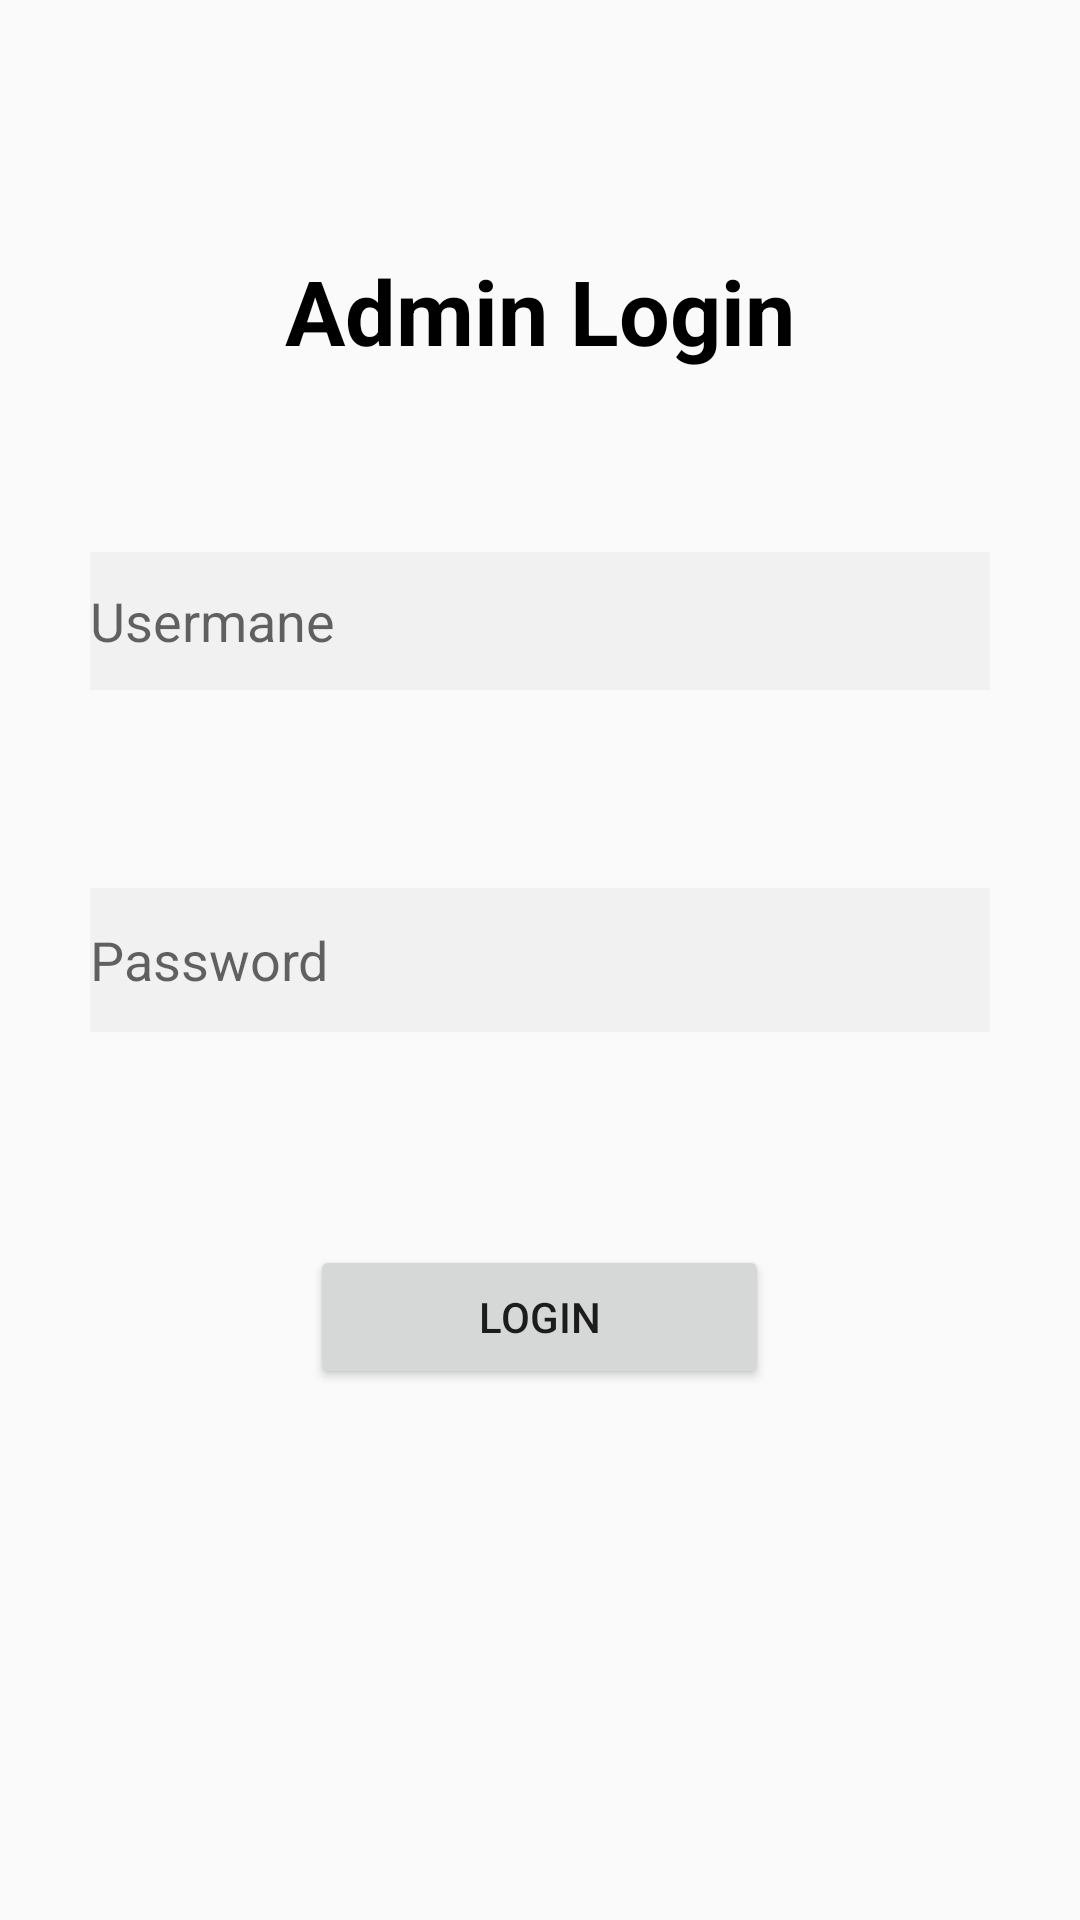

Here is an Android app screen rendered from its layout file. Give the layout XML and the strings, colors and styles it references.
<!-- AndroidManifest.xml: application theme AppTheme -->
<!-- res/layout/activity_admin_login.xml -->
<?xml version="1.0" encoding="utf-8"?>
<RelativeLayout xmlns:android="http://schemas.android.com/apk/res/android"
    xmlns:app="http://schemas.android.com/apk/res-auto"
    xmlns:tools="http://schemas.android.com/tools"
    android:layout_width="match_parent"
    android:layout_height="match_parent"
    tools:context=".AdminLogin">

    <EditText
        android:id="@+id/editText_username"
        android:layout_width="300dp"
        android:layout_height="46dp"
        android:layout_alignParentTop="true"
        android:layout_centerHorizontal="true"
        android:layout_marginTop="184dp"
        android:background="#f1f1f1"
        android:ems="10"
        android:hint="Usermane" />

    <EditText
        android:id="@+id/editText_pass"
        android:layout_width="300dp"
        android:layout_height="48dp"
        android:layout_centerInParent="true"
        android:background="#f1f1f1"
        android:ems="10"
        android:hint="Password"
        android:inputType="textPassword" />

    <Button
        android:id="@+id/button2"
        android:layout_width="153dp"
        android:layout_height="wrap_content"
        android:layout_alignParentBottom="true"
        android:layout_centerHorizontal="true"
        android:layout_marginBottom="177dp"
        android:text="Login"
        android:onClick="btnLogin"/>

    <TextView
        android:id="@+id/textView3"
        android:layout_width="240dp"
        android:layout_height="49dp"
        android:layout_alignParentTop="true"
        android:layout_centerHorizontal="true"
        android:layout_marginTop="79dp"
        android:gravity="center"
        android:text="Admin Login"
        android:textColor="@android:color/background_dark"
        android:textSize="30dp"
        android:textStyle="bold" />
</RelativeLayout>
<!-- resources referenced by this layout -->
<resources>
  <style name="AppTheme" parent="Base.Theme.AppCompat.Light.DarkActionBar">
          
          <item name="colorPrimary">@color/colorPrimary</item>
          <item name="colorPrimaryDark">@color/colorPrimaryDark</item>
          <item name="colorAccent">@color/colorAccent</item>
      </style>
  <color name="colorPrimary">#3F51B5</color>
  <color name="colorPrimaryDark">#426fc9</color>
  <color name="colorAccent">#FF4081</color>
</resources>
